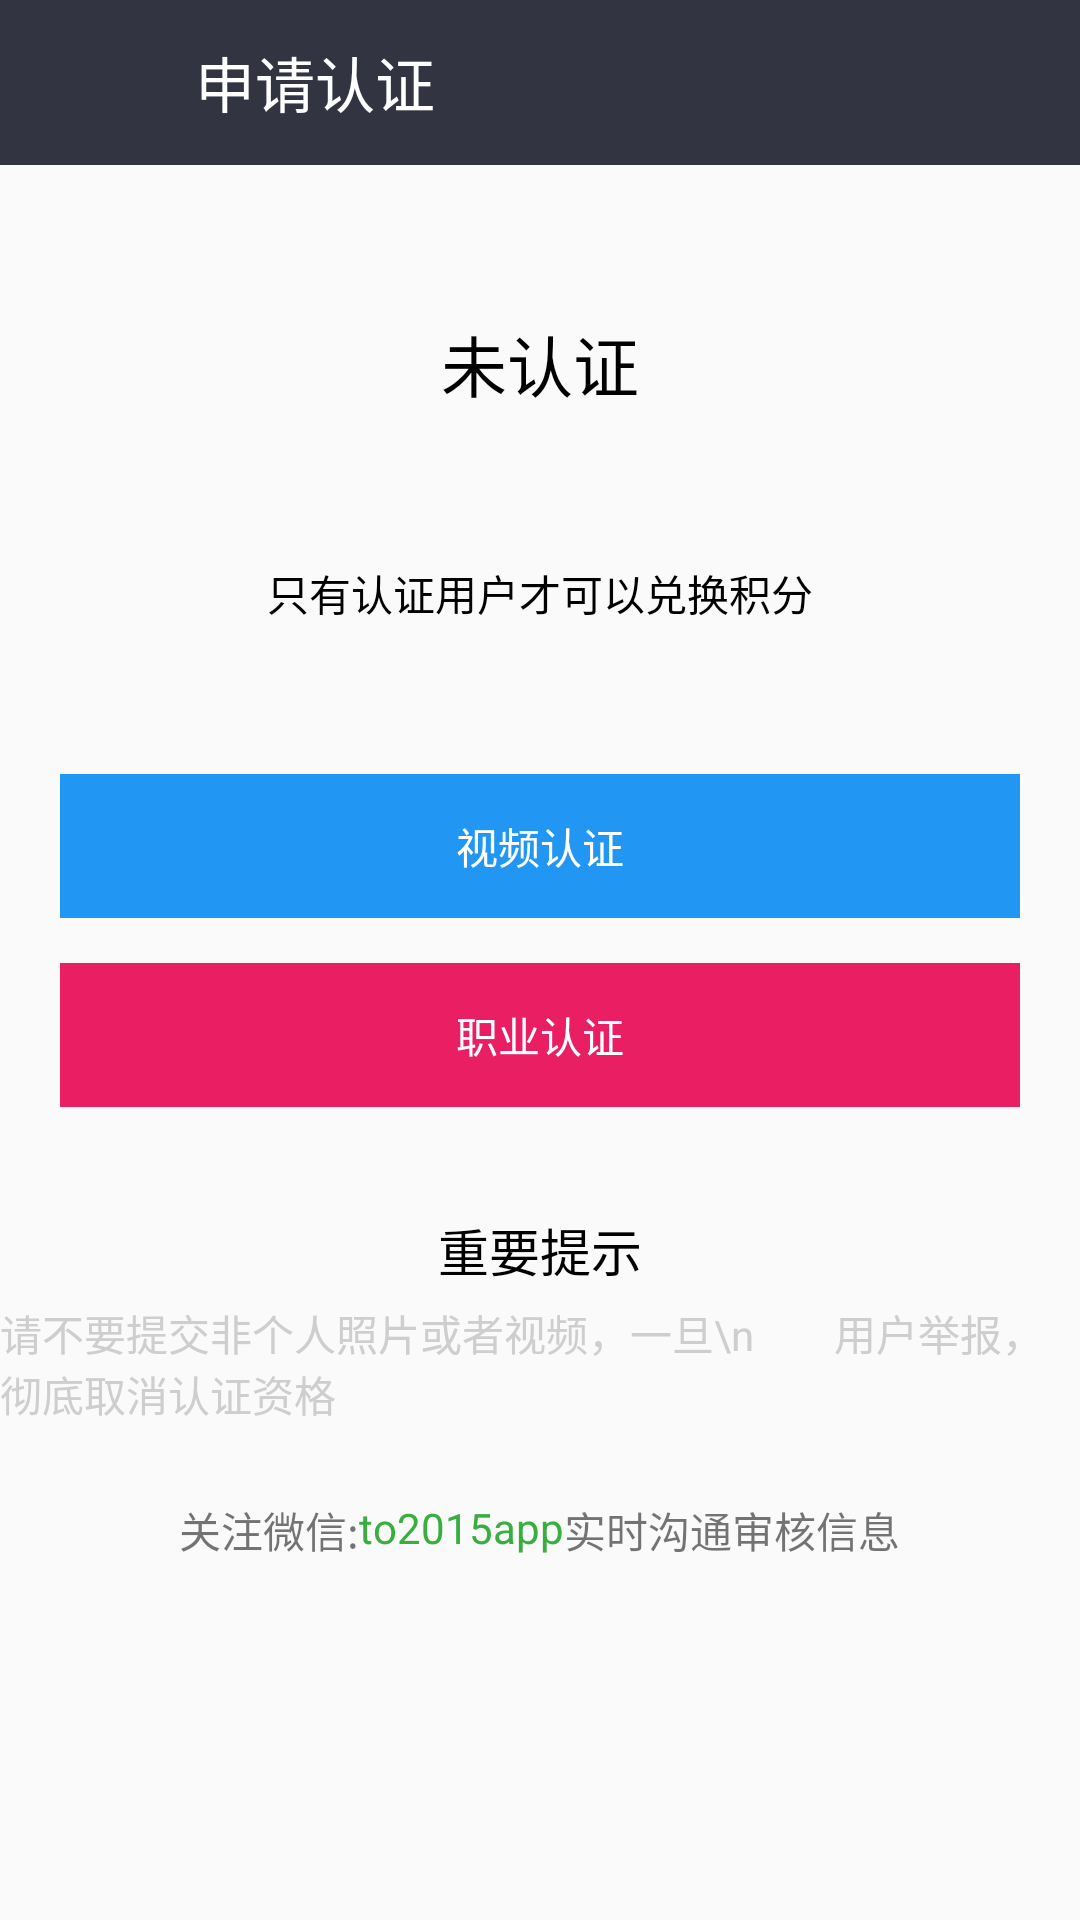

This screen was rendered from an Android layout file. Write that file and the resources it references.
<!-- AndroidManifest.xml: application theme NavTheme -->
<!-- res/layout/activity_certification.xml -->
<?xml version="1.0" encoding="utf-8"?>

<LinearLayout xmlns:android="http://schemas.android.com/apk/res/android"
              android:orientation="vertical"
              android:layout_width="match_parent"
              android:layout_height="match_parent">

    <RelativeLayout
        android:layout_width="match_parent"
        android:layout_height="55dp"
        android:background="#323441">

        <ImageButton
            android:id="@+id/certification_returnbtn"
            android:layout_width="55dp"
            android:layout_height="55dp"
            android:background="@android:color/transparent"
            android:padding="15dp"
            android:scaleType="fitCenter"
            android:src="@drawable/ic_title_back"/>

        <TextView
            android:layout_width="wrap_content"
            android:layout_height="match_parent"
            android:layout_marginLeft="10dp"
            android:layout_toRightOf="@id/certification_returnbtn"
            android:gravity="center_vertical"
            android:text="申请认证"
            android:textColor="@android:color/white"
            android:textSize="20sp"/>

        <ImageButton
            android:scaleType="fitCenter"
            android:padding="13dp"
            android:layout_marginRight="10dp"
            android:background="@android:color/transparent"
            android:layout_alignParentRight="true"
            android:src="@drawable/ic_menubar_share"
            android:layout_width="55dp"
            android:layout_height="55dp"/>
    </RelativeLayout>

    <TextView
        android:layout_marginTop="50dp"
        android:textSize="22sp"
        android:textColor="@android:color/black"
        android:text="未认证"
        android:layout_gravity="center_horizontal"
        android:layout_width="wrap_content"
        android:layout_height="wrap_content"/>

    <TextView
        android:layout_marginTop="50dp"
        android:textColor="@android:color/black"
        android:text="只有认证用户才可以兑换积分"
        android:layout_gravity="center_horizontal"
        android:layout_width="wrap_content"
        android:layout_height="wrap_content"/>
    <Button
        android:textColor="@android:color/white"
        android:layout_marginLeft="20dp"
        android:layout_marginRight="20dp"
        style="?android:attr/borderlessButtonStyle"
        android:background="@drawable/selector_certification_videoidentify"
        android:layout_marginTop="50dp"
        android:text="视频认证"
        android:layout_width="match_parent"
        android:layout_height="wrap_content"/>
    <Button
        android:textColor="@android:color/white"
        android:layout_marginLeft="20dp"
        android:layout_marginRight="20dp"
        android:layout_marginTop="15dp"
        style="?android:attr/borderlessButtonStyle"
        android:text="职业认证"
        android:background="@drawable/selector_certification_positionidentify"
        android:layout_width="match_parent"
        android:layout_height="wrap_content"/>

    <TextView
        android:layout_marginTop="35dp"
        android:textSize="17sp"
        android:textColor="@android:color/black"
        android:text="重要提示"
        android:layout_gravity="center_horizontal"
        android:layout_width="wrap_content"
        android:layout_height="wrap_content"/>

    <TextView
        android:textColor="#CECECE"
        android:layout_marginTop="5dp"
        android:text="请不要提交非个人照片或者视频，一旦\n        用户举报，彻底取消认证资格"
        android:layout_gravity="center_horizontal"
        android:layout_width="wrap_content"
        android:layout_height="wrap_content"/>
    <LinearLayout
        android:layout_marginTop="25dp"
        android:layout_gravity="center_horizontal"
        android:orientation="horizontal"
        android:layout_width="wrap_content"
        android:layout_height="wrap_content">
        <TextView
            android:text="关注微信:"
            android:layout_width="wrap_content"
            android:layout_height="match_parent"/>
        <TextView
            android:text="to2015app"
            android:textColor="#38AE3E"
            android:layout_width="wrap_content"
            android:layout_height="match_parent"/>
        <TextView
            android:text="实时沟通审核信息"
            android:layout_width="wrap_content"
            android:layout_height="match_parent"/>
    </LinearLayout>
</LinearLayout>
<!-- resources referenced by this layout -->
<resources>
  <!-- drawable selector_certification_positionidentify (drawable) -->
  <selector xmlns:android="http://schemas.android.com/apk/res/android">
  
      <item android:state_pressed="false">
          <shape>
              <solid android:color="#E91E63"/>
          </shape>
      </item>
  
      <item android:state_pressed="true">
          <shape>
              <solid  android:color="#C2185B"/>
          </shape>
      </item>
  
  
  </selector>
  <!-- drawable selector_certification_videoidentify (drawable) -->
  <selector xmlns:android="http://schemas.android.com/apk/res/android">
  
      <item android:state_pressed="false">
          <shape>
              <solid android:color="#2196F3"/>
          </shape>
      </item>
  
      <item android:state_pressed="true">
          <shape>
              <solid  android:color="#1976D2"/>
          </shape>
      </item>
  
  
  </selector>
  <style name="NavTheme" parent="Theme.AppCompat.Light.NoActionBar">
          
          <item name="colorPrimary">@color/colorPrimary</item>
          <item name="colorPrimaryDark">@color/colorPrimaryDark</item>
          <item name="colorAccent">@color/colorAccent</item>
          <item name="android:statusBarColor">#272731</item>
      </style>
  <color name="colorPrimary">#323441</color>
  <color name="colorPrimaryDark">#323441</color>
  <color name="colorAccent">#E91E63</color>
</resources>
